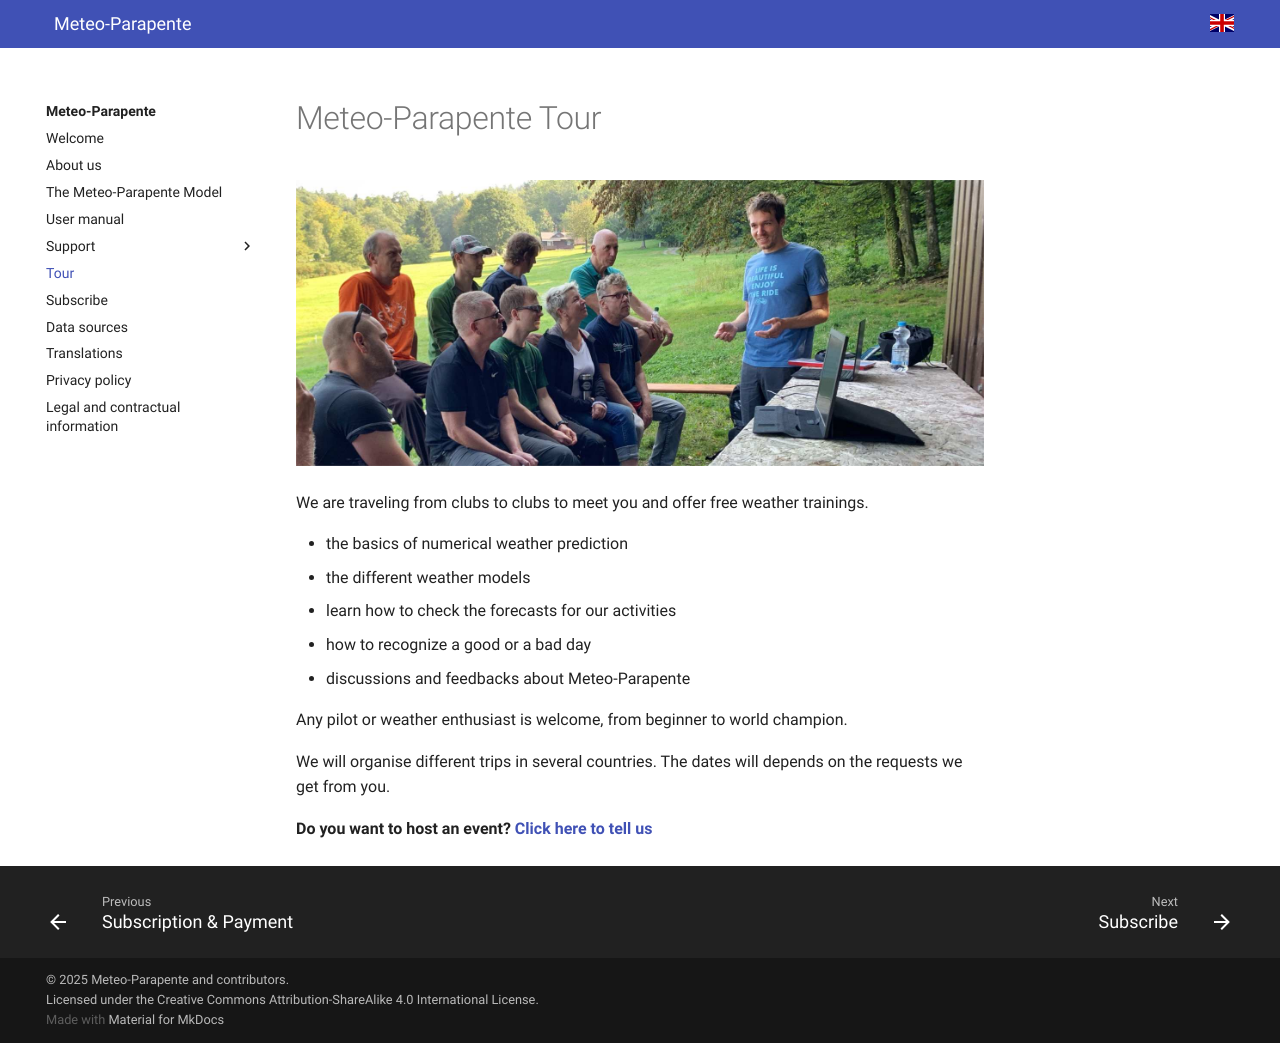

repository: meteo-parapente/mtopara-portal · page: tour/index.html · generator: mkdocs

---
title: Tour
---
# Meteo-Parapente Tour

![Meeting](/img/tour.jpg)

We are traveling from clubs to clubs to meet you and offer free weather trainings.

- the basics of numerical weather prediction
- the different weather models
- learn how to check the forecasts for our activities
- how to recognize a good or a bad day
- discussions and feedbacks about Meteo-Parapente

Any pilot or weather enthusiast is welcome, from beginner to world champion.

We will organise different trips in several countries. The dates will depends on the requests we get from you.

**Do you want to host an event? [Click here to tell us](https://framaforms.org/meteo-parapente-tour-2022-1651219861)**
